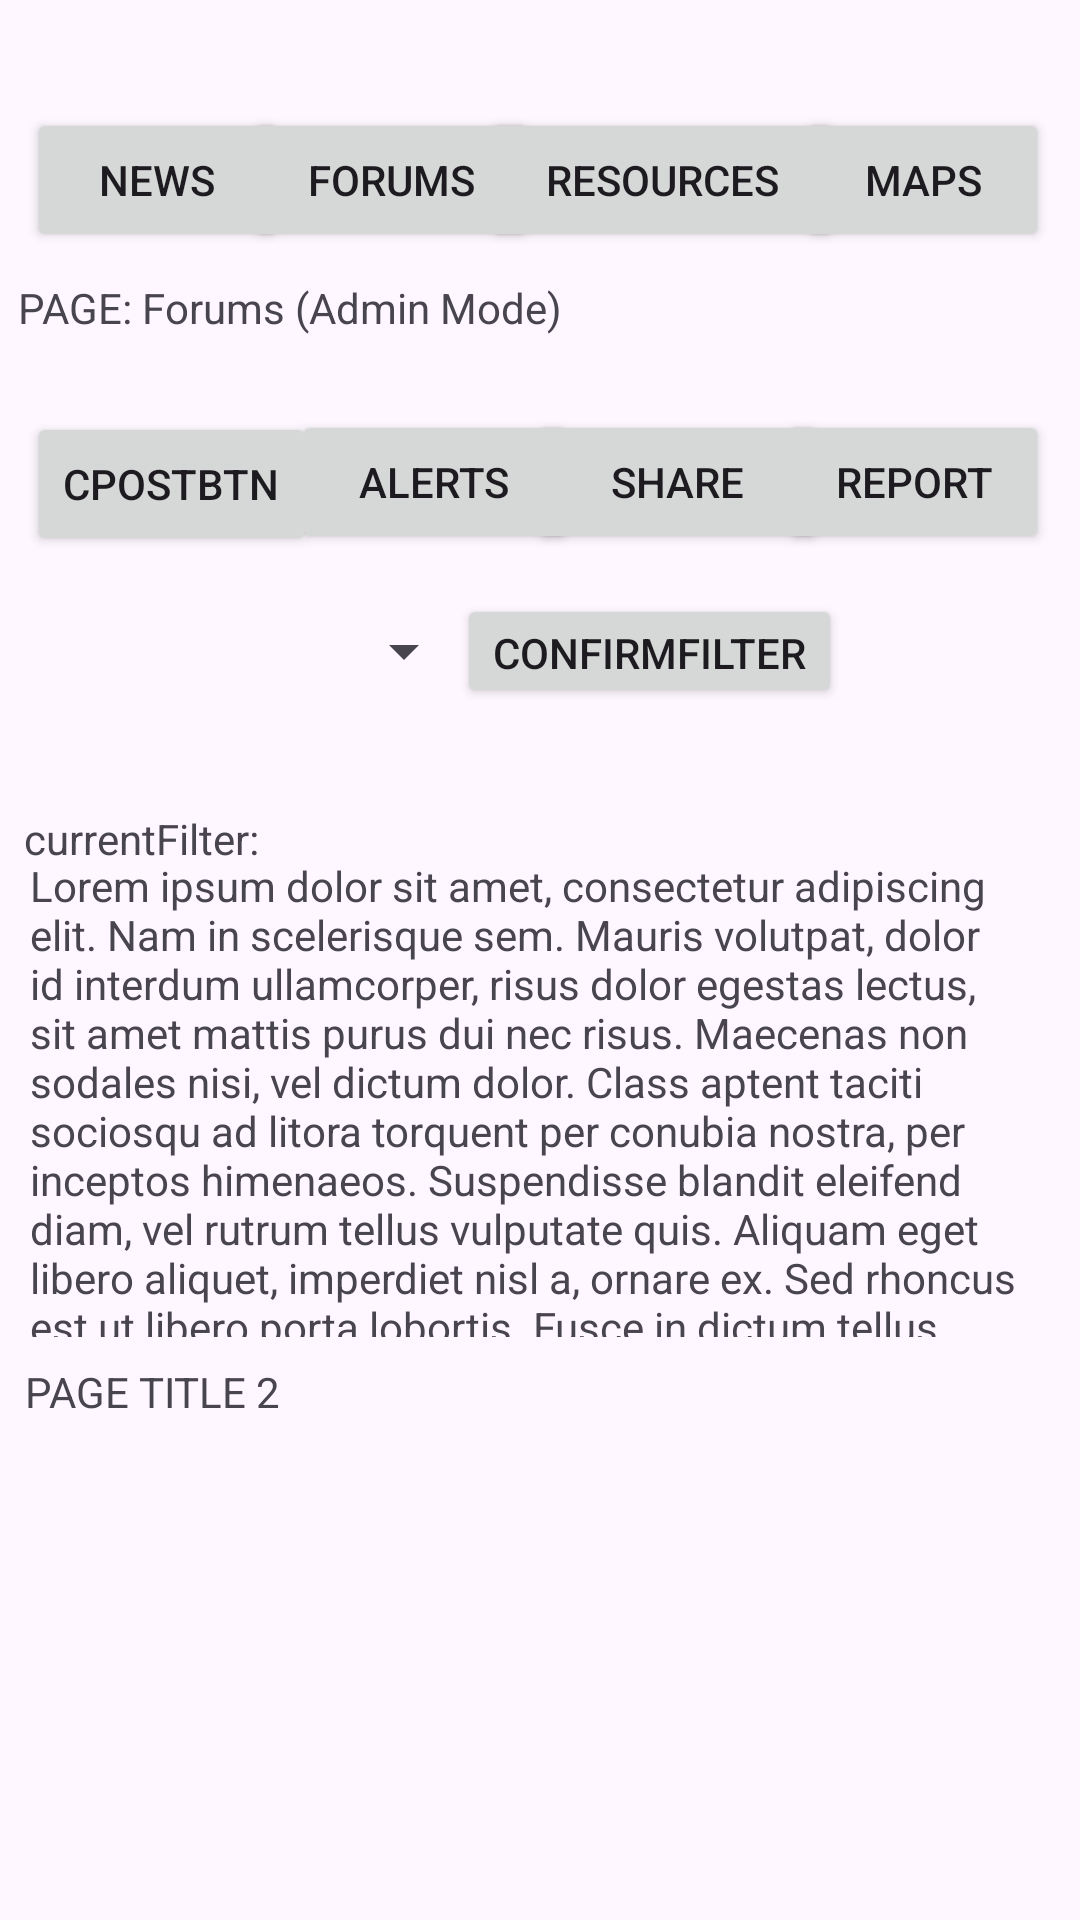

Reconstruct the res/layout file that produces this screen, plus the resources it refers to.
<!-- AndroidManifest.xml: application theme Theme.CommuniCom -->
<!-- res/layout/activity_be_hs_forums.xml -->
<?xml version="1.0" encoding="utf-8"?>
<androidx.constraintlayout.widget.ConstraintLayout xmlns:android="http://schemas.android.com/apk/res/android"
    xmlns:app="http://schemas.android.com/apk/res-auto"
    xmlns:tools="http://schemas.android.com/tools"
    android:layout_width="match_parent"
    android:layout_height="match_parent"
    tools:context=".BE_HS_Forums">

    <Button
        android:id="@+id/reportBtn"
        android:layout_width="90dp"
        android:layout_height="wrap_content"
        android:text="report"
        android:onClick="onReportBtnPressed"
        app:layout_constraintBottom_toBottomOf="parent"
        app:layout_constraintEnd_toEndOf="parent"
        app:layout_constraintHorizontal_bias="0.962"
        app:layout_constraintStart_toStartOf="parent"
        app:layout_constraintTop_toTopOf="parent"
        app:layout_constraintVertical_bias="0.231" />

    <Button
        android:id="@+id/shareBtn"
        android:layout_width="99dp"
        android:layout_height="wrap_content"
        android:text="share"
        android:onClick="onShareBtnPressed"
        app:layout_constraintBottom_toBottomOf="parent"
        app:layout_constraintEnd_toEndOf="parent"
        app:layout_constraintHorizontal_bias="0.676"
        app:layout_constraintStart_toStartOf="parent"
        app:layout_constraintTop_toTopOf="parent"
        app:layout_constraintVertical_bias="0.231" />

    <Button
        android:id="@+id/mapsBtn"
        android:layout_width="84dp"
        android:layout_height="wrap_content"
        android:text="Maps"
        android:onClick="onMapsClickF_BE"
        app:layout_constraintBottom_toBottomOf="parent"
        app:layout_constraintEnd_toEndOf="parent"
        app:layout_constraintHorizontal_bias="0.963"
        app:layout_constraintStart_toStartOf="parent"
        app:layout_constraintTop_toTopOf="parent"
        app:layout_constraintVertical_bias="0.061" />

    <Button
        android:id="@+id/forumsBtn"
        android:layout_width="97dp"
        android:layout_height="wrap_content"
        android:text="Forums"
        android:onClick="onForumsClickF_BE"
        app:layout_constraintBottom_toBottomOf="parent"
        app:layout_constraintEnd_toEndOf="parent"
        app:layout_constraintHorizontal_bias="0.312"
        app:layout_constraintStart_toStartOf="parent"
        app:layout_constraintTop_toTopOf="parent"
        app:layout_constraintVertical_bias="0.061" />

    <TextView
        android:id="@+id/textView3"
        android:layout_width="wrap_content"
        android:layout_height="17dp"
        android:text="PAGE TITLE 2"
        app:layout_constraintBottom_toBottomOf="parent"
        app:layout_constraintEnd_toEndOf="parent"
        app:layout_constraintHorizontal_bias="0.03"
        app:layout_constraintStart_toStartOf="parent"
        app:layout_constraintTop_toTopOf="parent"
        app:layout_constraintVertical_bias="0.729" />

    <TextView
        android:id="@+id/textView"
        android:layout_width="wrap_content"
        android:layout_height="wrap_content"
        android:text="PAGE: Forums (Admin Mode)"
        app:layout_constraintBottom_toBottomOf="parent"
        app:layout_constraintEnd_toEndOf="parent"
        app:layout_constraintHorizontal_bias="0.033"
        app:layout_constraintStart_toStartOf="parent"
        app:layout_constraintTop_toTopOf="parent"
        app:layout_constraintVertical_bias="0.15" />

    <Button
        android:id="@+id/newsBtn"
        android:layout_width="87dp"
        android:layout_height="wrap_content"
        android:text="News"
        android:onClick="onNewsClickF_BE"
        app:layout_constraintBottom_toBottomOf="parent"
        app:layout_constraintEnd_toEndOf="parent"
        app:layout_constraintHorizontal_bias="0.033"
        app:layout_constraintStart_toStartOf="parent"
        app:layout_constraintTop_toTopOf="parent"
        app:layout_constraintVertical_bias="0.061" />

    <Button
        android:id="@+id/resourcesBtn"
        android:layout_width="120dp"
        android:layout_height="wrap_content"
        android:text="Resources"
        android:onClick="onResourcesClickF_BE"
        app:layout_constraintBottom_toBottomOf="parent"
        app:layout_constraintEnd_toEndOf="parent"
        app:layout_constraintHorizontal_bias="0.67"
        app:layout_constraintStart_toStartOf="parent"
        app:layout_constraintTop_toTopOf="parent"
        app:layout_constraintVertical_bias="0.061" />

    <TextView
        android:id="@+id/displayPosts"
        android:layout_width="match_parent"
        android:layout_height="160dp"
        android:layout_marginStart="10dp"
        android:layout_marginEnd="15dp"
        android:text="@string/lorem_ipsum"
        app:layout_constraintBottom_toBottomOf="parent"
        app:layout_constraintEnd_toEndOf="parent"
        app:layout_constraintHorizontal_bias="0.0"
        app:layout_constraintStart_toStartOf="parent"
        app:layout_constraintTop_toTopOf="parent"
        app:layout_constraintVertical_bias="0.595" />


    <Button
        android:id="@+id/createPostBtn"
        android:layout_width="wrap_content"
        android:layout_height="wrap_content"
        android:text="cPostBtn"
        android:onClick="onCPostBtnPressed"
        app:layout_constraintBottom_toBottomOf="parent"
        app:layout_constraintEnd_toEndOf="parent"
        app:layout_constraintHorizontal_bias="0.034"
        app:layout_constraintStart_toStartOf="parent"
        app:layout_constraintTop_toTopOf="parent"
        app:layout_constraintVertical_bias="0.232" />

    <Button
        android:id="@+id/alertsBtn"
        android:layout_width="95dp"
        android:layout_height="wrap_content"
        android:text="alerts"
        android:onClick="onAlertsBtnPressed"
        app:layout_constraintBottom_toBottomOf="parent"
        app:layout_constraintEnd_toEndOf="parent"
        app:layout_constraintHorizontal_bias="0.367"
        app:layout_constraintStart_toStartOf="parent"
        app:layout_constraintTop_toTopOf="parent"
        app:layout_constraintVertical_bias="0.231" />

    <Spinner
        android:id="@+id/filterBySpinner"
        android:layout_width="150dp"
        android:layout_height="38dp"
        app:layout_constraintBottom_toBottomOf="parent"
        app:layout_constraintEnd_toEndOf="parent"
        app:layout_constraintHorizontal_bias="0.042"
        app:layout_constraintStart_toStartOf="parent"
        app:layout_constraintTop_toTopOf="parent"
        app:layout_constraintVertical_bias="0.329" />

    <Button
        android:id="@+id/confirmFilterBtn"
        android:layout_width="wrap_content"
        android:layout_height="38dp"
        android:text="confirmFilter"
        android:onClick="onConfirmFilterClicked_BE"
        app:layout_constraintBottom_toBottomOf="parent"
        app:layout_constraintEnd_toEndOf="parent"
        app:layout_constraintHorizontal_bias="0.658"
        app:layout_constraintStart_toStartOf="parent"
        app:layout_constraintTop_toTopOf="parent"
        app:layout_constraintVertical_bias="0.329" />

    <TextView
        android:id="@+id/currentFilter"
        android:layout_width="wrap_content"
        android:layout_height="wrap_content"
        android:text="currentFilter:"
        app:layout_constraintBottom_toBottomOf="parent"
        app:layout_constraintEnd_toEndOf="parent"
        app:layout_constraintHorizontal_bias="0.028"
        app:layout_constraintStart_toStartOf="parent"
        app:layout_constraintTop_toTopOf="parent"
        app:layout_constraintVertical_bias="0.435" />

</androidx.constraintlayout.widget.ConstraintLayout>
<!-- resources referenced by this layout -->
<resources>
  <string name="lorem_ipsum">
          Lorem ipsum dolor sit amet, consectetur adipiscing elit. Nam in scelerisque sem. Mauris
          volutpat, dolor id interdum ullamcorper, risus dolor egestas lectus, sit amet mattis purus
          dui nec risus. Maecenas non sodales nisi, vel dictum dolor. Class aptent taciti sociosqu ad
          litora torquent per conubia nostra, per inceptos himenaeos. Suspendisse blandit eleifend
          diam, vel rutrum tellus vulputate quis. Aliquam eget libero aliquet, imperdiet nisl a,
          ornare ex. Sed rhoncus est ut libero porta lobortis. Fusce in dictum tellus.\n\n
          Suspendisse interdum ornare ante. Aliquam nec cursus lorem. Morbi id magna felis. Vivamus
          egestas, est a condimentum egestas, turpis nisl iaculis ipsum, in dictum tellus dolor sed
          neque. Morbi tellus erat, dapibus ut sem a, iaculis tincidunt dui. Interdum et malesuada
          fames ac ante ipsum primis in faucibus. Curabitur et eros porttitor, ultricies urna vitae,
          molestie nibh. Phasellus at commodo eros, non aliquet metus. Sed maximus nisl nec dolor
          bibendum, vel congue leo egestas.\n\n
          Sed interdum tortor nibh, in sagittis risus mollis quis. Curabitur mi odio, condimentum sit
          amet auctor at, mollis non turpis. Nullam pretium libero vestibulum, finibus orci vel,
          molestie quam. Fusce blandit tincidunt nulla, quis sollicitudin libero facilisis et. Integer
          interdum nunc ligula, et fermentum metus hendrerit id. Vestibulum lectus felis, dictum at
          lacinia sit amet, tristique id quam. Cras eu consequat dui. Suspendisse sodales nunc ligula,
          in lobortis sem porta sed. Integer id ultrices magna, in luctus elit. Sed a pellentesque
          est.\n\n
          Aenean nunc velit, lacinia sed dolor sed, ultrices viverra nulla. Etiam a venenatis nibh.
          Morbi laoreet, tortor sed facilisis varius, nibh orci rhoncus nulla, id elementum leo dui
          non lorem. Nam mollis ipsum quis auctor varius. Quisque elementum eu libero sed commodo. In
          eros nisl, imperdiet vel imperdiet et, scelerisque a mauris. Pellentesque varius ex nunc,
          quis imperdiet eros placerat ac. Duis finibus orci et est auctor tincidunt. Sed non viverra
          ipsum. Nunc quis augue egestas, cursus lorem at, molestie sem. Morbi a consectetur ipsum, a
          placerat diam. Etiam vulputate dignissim convallis. Integer faucibus mauris sit amet finibus
          convallis.\n\n
          Phasellus in aliquet mi. Pellentesque habitant morbi tristique senectus et netus et
          malesuada fames ac turpis egestas. In volutpat arcu ut felis sagittis, in finibus massa
          gravida. Pellentesque id tellus orci. Integer dictum, lorem sed efficitur ullamcorper,
          libero justo consectetur ipsum, in mollis nisl ex sed nisl. Donec maximus ullamcorper
          sodales. Praesent bibendum rhoncus tellus nec feugiat. In a ornare nulla. Donec rhoncus
          libero vel nunc consequat, quis tincidunt nisl eleifend. Cras bibendum enim a justo luctus
          vestibulum. Fusce dictum libero quis erat maximus, vitae volutpat diam dignissim.
      </string>
  <style name="Theme.CommuniCom" parent="Base.Theme.CommuniCom" />
  <style name="Base.Theme.CommuniCom" parent="Theme.Material3.DayNight.NoActionBar">
          
          
      </style>
</resources>
